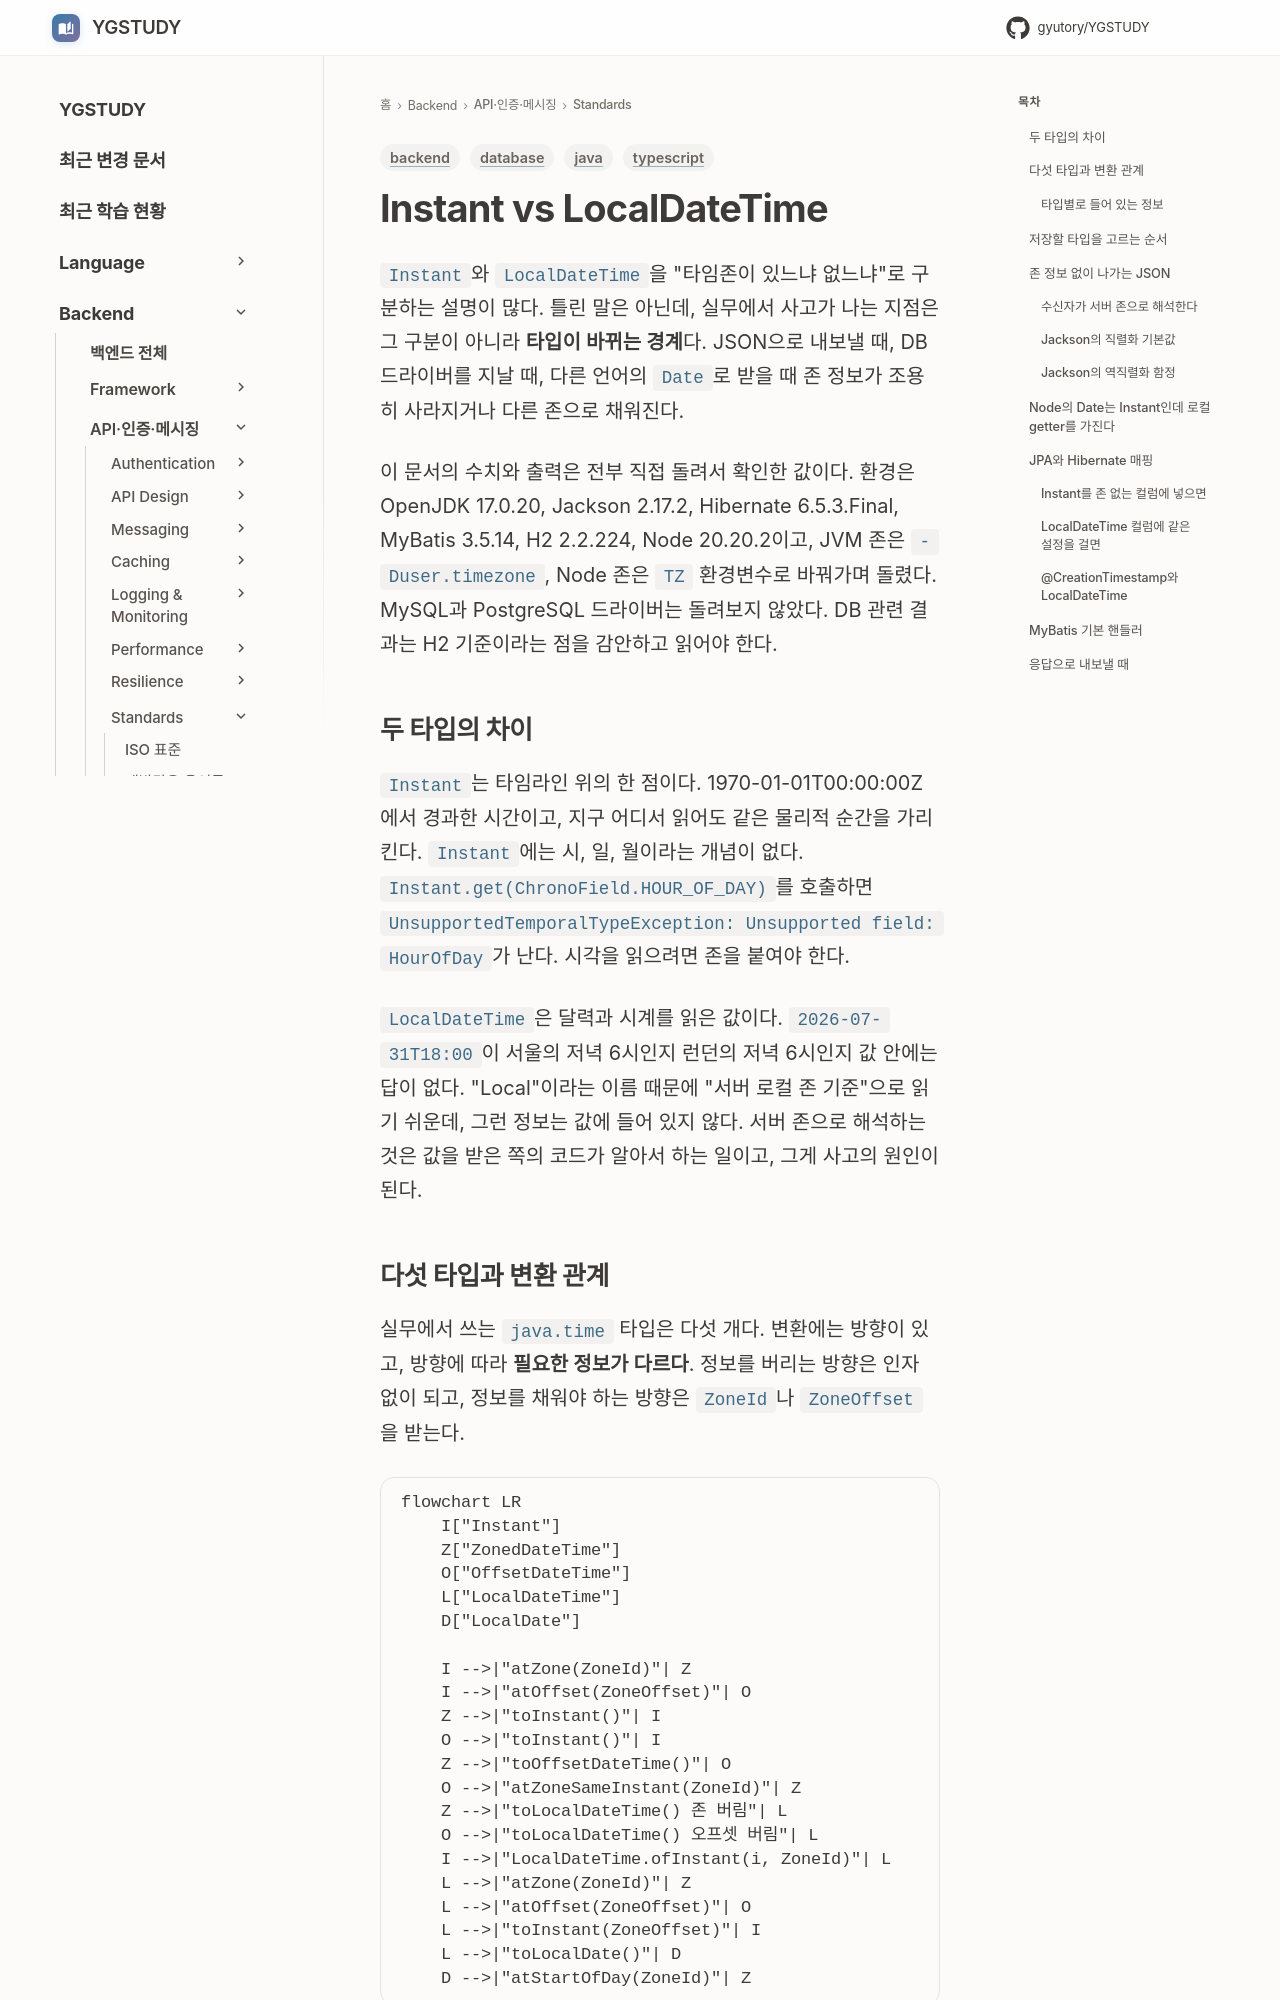

repository: GYUTORY/YGSTUDY · page: Backend/Standards/Instant_vs_Local_Date_Time/index.html · generator: mkdocs

---
title: Instant vs LocalDateTime
tags: [java, typescript, backend, database]
updated: 2026-11-02
---

# Instant vs LocalDateTime

`Instant`와 `LocalDateTime`을 "타임존이 있느냐 없느냐"로 구분하는 설명이 많다. 틀린 말은 아닌데, 실무에서 사고가 나는 지점은 그 구분이 아니라 **타입이 바뀌는 경계**다. JSON으로 내보낼 때, DB 드라이버를 지날 때, 다른 언어의 `Date`로 받을 때 존 정보가 조용히 사라지거나 다른 존으로 채워진다.

이 문서의 수치와 출력은 전부 직접 돌려서 확인한 값이다. 환경은 OpenJDK 17.0.20, Jackson 2.17.2, Hibernate 6.5.3.Final, MyBatis 3.5.14, H2 2.2.224, Node 20.20.2이고, JVM 존은 `-Duser.timezone`, Node 존은 `TZ` 환경변수로 바꿔가며 돌렸다. MySQL과 PostgreSQL 드라이버는 돌려보지 않았다. DB 관련 결과는 H2 기준이라는 점을 감안하고 읽어야 한다.

## 두 타입의 차이

`Instant`는 타임라인 위의 한 점이다. 1970-01-01T00:00:00Z에서 경과한 시간이고, 지구 어디서 읽어도 같은 물리적 순간을 가리킨다. `Instant`에는 시, 일, 월이라는 개념이 없다. `Instant.get(ChronoField.HOUR_OF_DAY)`를 호출하면 `UnsupportedTemporalTypeException: Unsupported field: HourOfDay`가 난다. 시각을 읽으려면 존을 붙여야 한다.

`LocalDateTime`은 달력과 시계를 읽은 값이다. `2026-07-31T18:00`이 서울의 저녁 6시인지 런던의 저녁 6시인지 값 안에는 답이 없다. "Local"이라는 이름 때문에 "서버 로컬 존 기준"으로 읽기 쉬운데, 그런 정보는 값에 들어 있지 않다. 서버 존으로 해석하는 것은 값을 받은 쪽의 코드가 알아서 하는 일이고, 그게 사고의 원인이 된다.
